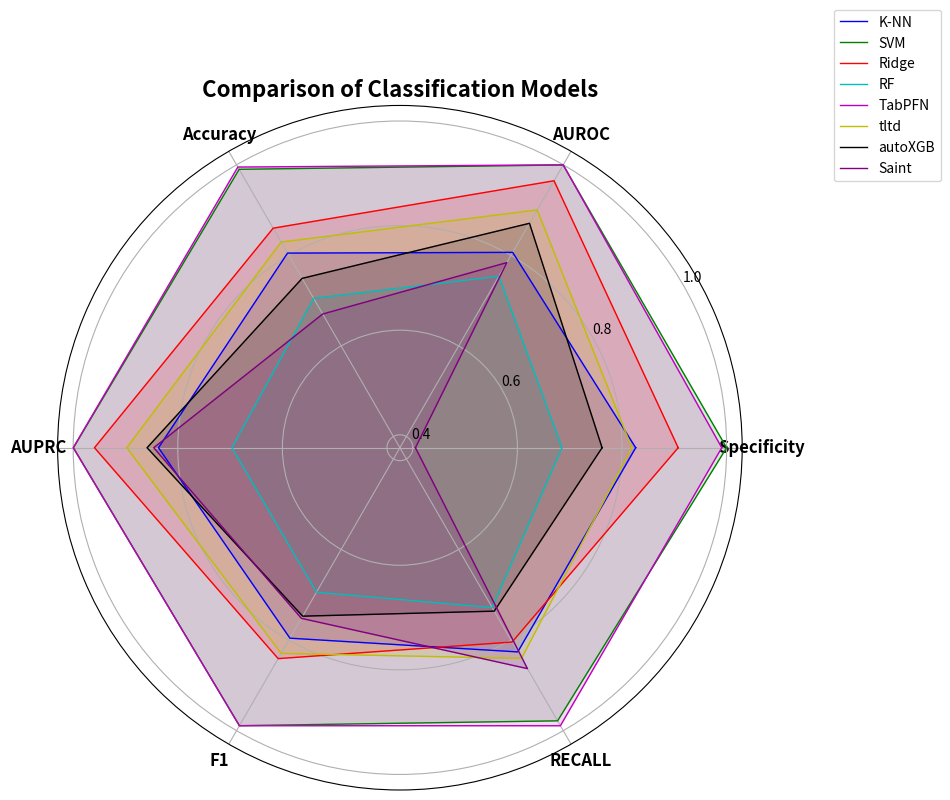

The script that saved this image:
import numpy as np
import matplotlib.pyplot as plt
import pandas as pd

# 定义模型名称和对应的指标值
models = {
    "K-NN": [0.8261, 0.8066, 0.805, 0.8369 ,0.7958, 0.8261],
    "SVM": [1.0000, 0.9996, 0.9900, 0.9995, 0.9890, 0.9783],
    "Ridge": [0.9074,0.9647, 0.8600, 0.9593, 0.8409, 0.8043],
    "RF": [0.6852, 0.7538, 0.7050, 0.6965, 0.6943, 0.7283],
    "TabPFN": [0.9907, 0.9999, 0.9950, 0.9999, 0.9891, 0.9891],
    "tltd": [0.8187, 0.9003, 0.8294, 0.8974, 0.8294, 0.8404],
    "autoXGB": [0.7619, 0.8708, 0.7492, 0.8587, 0.7472, 0.7361],
    "Saint": [0.4050, 0.7840, 0.6705, 0.8460, 0.7520, 0.8630]
}

categories = ['Specificity', 'AUROC', 'Accuracy', 'AUPRC', 'F1', 'RECALL']
num_categories = len(categories)

# 定义雷达图的角度
angles = np.linspace(0, 2 * np.pi, num_categories, endpoint=False).tolist()

# 复制第一个值到最后一个位置，使雷达图闭合
for model in models:
    models[model] += models[model][:1]

angles += angles[:1]

# 创建雷达图
fig, ax = plt.subplots(figsize=(10, 8), subplot_kw=dict(polar=True))
# ax.set_facecolor('lightgray')  # 设置雷达图背景颜色

# 设置标签和标题
ax.set_xticks(angles[:-1])
ax.set_xticklabels(categories, fontsize=12, fontweight='bold')

# 设置同心圆
ax.set_rgrids([0.2, 0.4, 0.6, 0.8, 1.0], labels=['0.2', '0.4', '0.6', '0.8', '1.0'], angle=0, fontsize=10)
ax.set_rlabel_position(30)

# 定义颜色列表
colors = ['b', 'g', 'r', 'c', 'm', 'y', 'k', 'purple']

# 遍历模型并绘制
for idx, (model, values) in enumerate(models.items()):
    ax.plot(angles, values, '-', linewidth=1, label=model, color=colors[idx], markersize=8)
    ax.fill(angles, values, alpha=0.15, color=colors[idx])

# 添加图例
plt.legend(loc='upper right', bbox_to_anchor=(1.3, 1.15), fontsize=10)

# 添加标题
plt.title('Comparison of Classification Models', position=(0.5, 1.15), fontsize=16, fontweight='bold')

# 显示图表
plt.tight_layout()
plt.savefig("radar_chart.png", dpi=300, bbox_inches='tight')
plt.show()